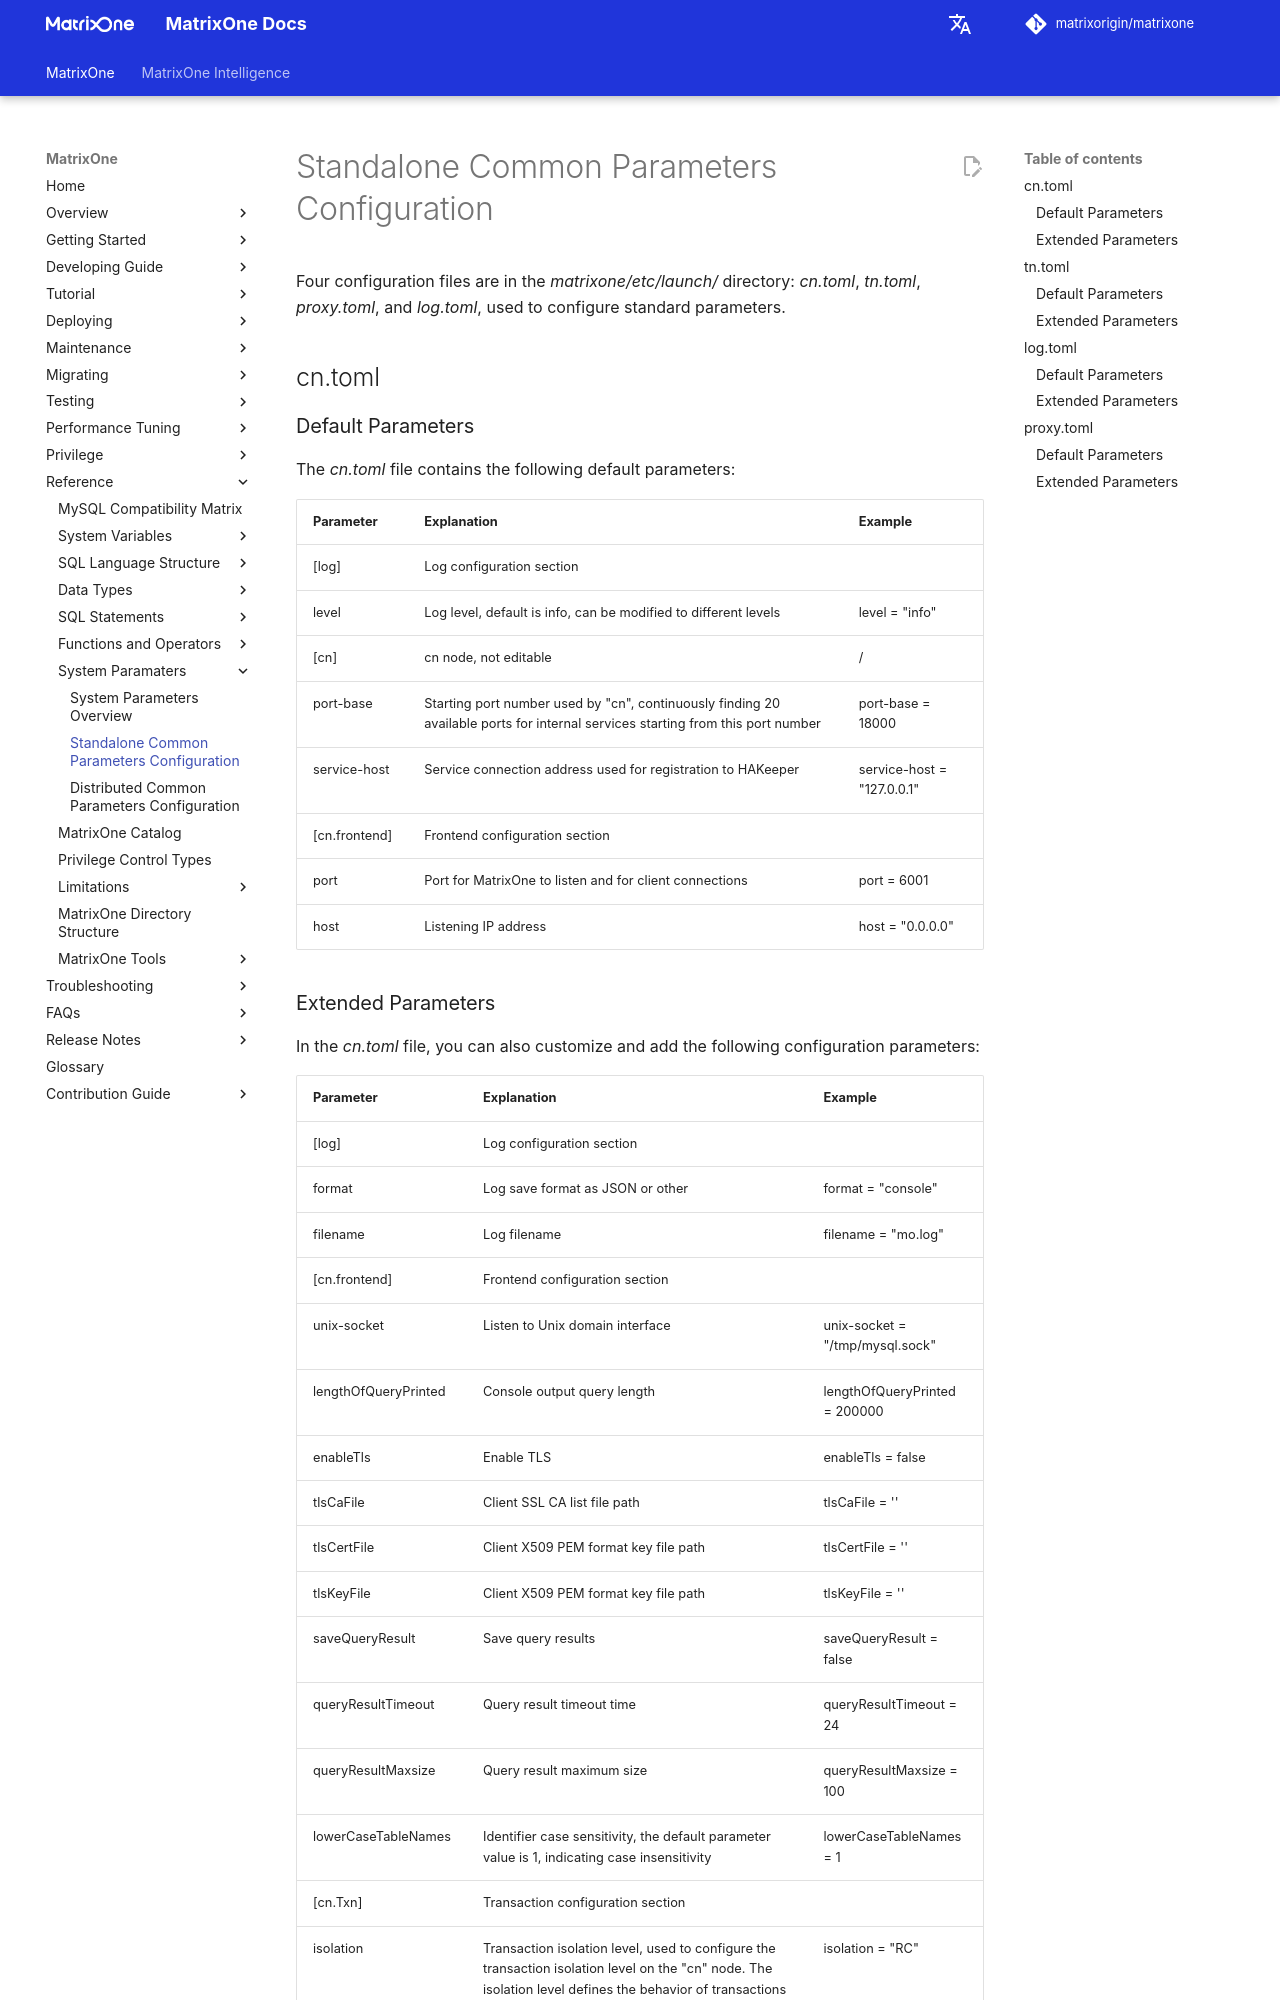

repository: matrixorigin/matrixorigin.io · page: v26.3.0.12/MatrixOne/Reference/System-Parameters/standalone-configuration-settings/index.html · generator: mkdocs

# Standalone Common Parameters Configuration

Four configuration files are in the *matrixone/etc/launch/* directory: *cn.toml*, *tn.toml*, *proxy.toml*, and *log.toml*, used to configure standard parameters.

## cn.toml

### Default Parameters

The *cn.toml* file contains the following default parameters:

| Parameter          | Explanation                                | Example                  |
|-------------------|-------------------------------------------|--------------------------|
| [log]             | Log configuration section                 |                          |
| level             | Log level, default is info, can be modified to different levels | level = "info"        |
| [cn]              | cn node, not editable                     | /                        |
| port-base         | Starting port number used by "cn", continuously finding 20 available ports for internal services starting from this port number | port-base = 18000       |
| service-host      | Service connection address used for registration to HAKeeper | service-host = "127.0.0.1" |
| [cn.frontend]     | Frontend configuration section            |                          |
| port              | Port for MatrixOne to listen and for client connections | port = 6001             |
| host              | Listening IP address                       | host = "0.0.0.0"       |
